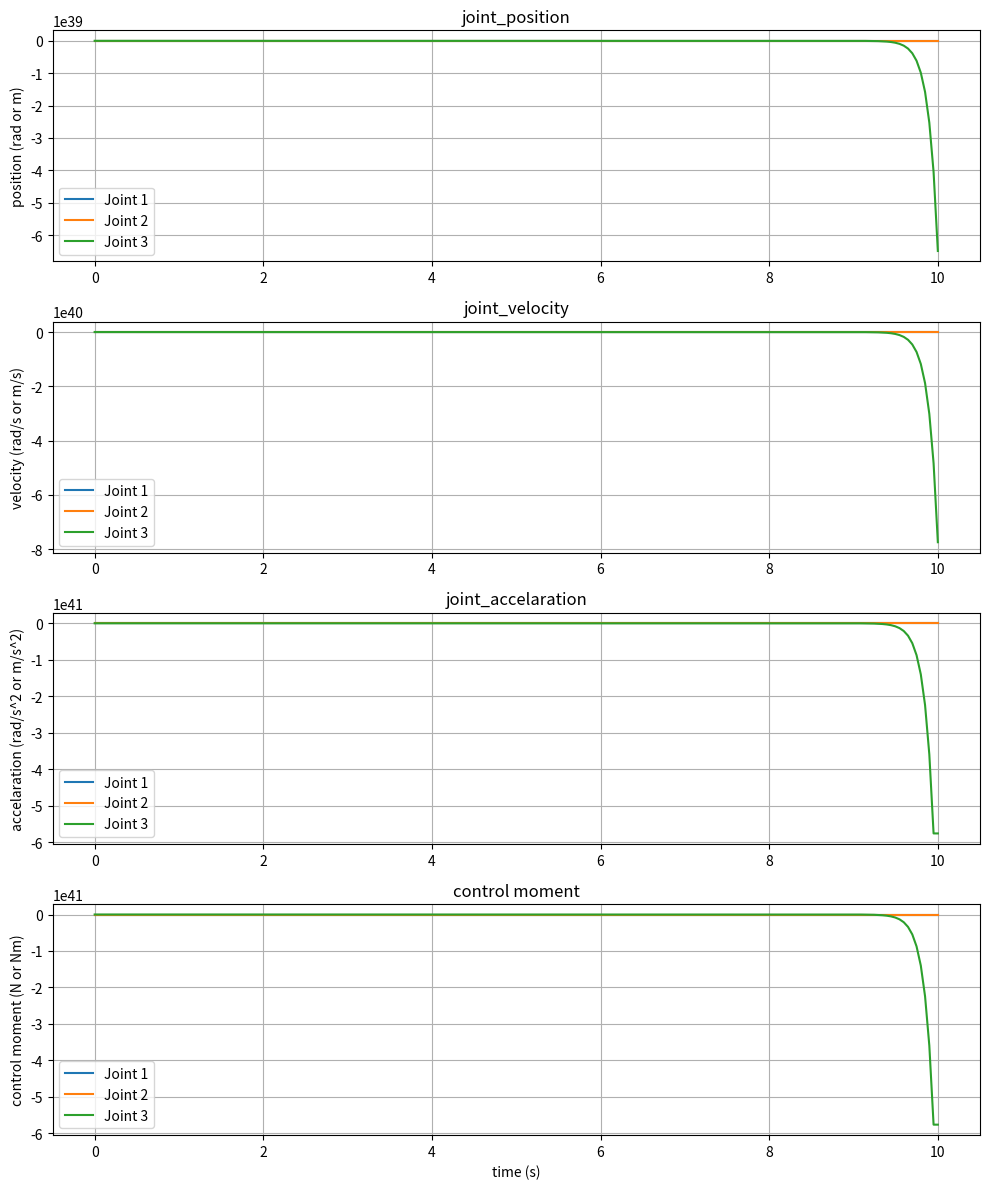

Here is the Python script that generated this plot:
import numpy as np
import matplotlib.pyplot as plt

# 初始位置和期望位置
q0 = np.array([0, 0, 0])
qd = np.array([np.radians(30), np.radians(60), 0.15])

# 期望末端刚性和阻尼参数
K_X = np.diag([500, 500, 500])
K_B = np.diag([50, 50, 30])

# 动力学参数
m1, m2, m3 = 2.431, 3.7860, 0.5552 # 假设各连杆质量为1kg
I1, I2 = 0.03219, 0.03376  # 假设各连杆惯性为1kg*m^2
g = 9.81  # 重力加速度
l1,l2,l3=0.25, 0.25, 0.245

# 时间节点
t0 = 0
tmid = 5
tf = 10

# 位置节点
q0 = np.array([0, 0, 0])
qmid = np.array([np.radians(20), np.radians(40), 0.1])
qf = np.array([np.radians(30), np.radians(60), 0.15])

# 初始化结果
t1 = np.linspace(t0, tmid, 100)
t2 = np.linspace(tmid, tf, 100)
q = []
dq = []
ddq = []

# 分别计算每个关节的轨迹
for i in range(3):
    # 第一段轨迹规划系数
    A1 = np.array([
        [1, t0, t0**2, t0**3],
        [0, 1, 2*t0, 3*t0**2],
        [1, tmid, tmid**2, tmid**3],
        [0, 1, 2*tmid, 3*tmid**2]
    ])
    B1 = np.array([q0[i], 0, qmid[i], 0])
    coeffs1 = np.linalg.solve(A1, B1)

    # 第二段轨迹规划系数
    A2 = np.array([
        [1, tmid, tmid**2, tmid**3],
        [0, 1, 2*tmid, 3*tmid**2],
        [1, tf, tf**2, tf**3],
        [0, 1, 2*tf, 3*tf**2]
    ])
    B2 = np.array([qmid[i], 0, qf[i], 0])
    coeffs2 = np.linalg.solve(A2, B2)

    # 位置曲线
    q1 = np.polyval(coeffs1[::-1], t1)
    q2 = np.polyval(coeffs2[::-1], t2)

    # 速度曲线
    dq1 = np.polyval(np.polyder(coeffs1[::-1]), t1)
    dq2 = np.polyval(np.polyder(coeffs2[::-1]), t2)

    # 加速度曲线
    ddq1 = np.polyval(np.polyder(coeffs1[::-1], 2), t1)
    ddq2 = np.polyval(np.polyder(coeffs2[::-1], 2), t2)

    # 合并数据
    q.append(np.concatenate((q1, q2)))
    dq.append(np.concatenate((dq1, dq2)))
    ddq.append(np.concatenate((ddq1, ddq2)))

# 转换为numpy数组
q = np.array(q)
dq = np.array(dq)
ddq = np.array(ddq)

# 时间范围
t = np.concatenate((t1, t2))
dt = t[1] - t[0]

# 定义雅可比矩阵的计算函数
def jacobian(q):
    theta1, theta2, d3 = q
    J = np.array([
        [-l1 * np.sin(theta1) - l2 * np.sin(theta1 + theta2), -l2 * np.sin(theta1 + theta2), 0],
        [l1 * np.cos(theta1) + l2 * np.cos(theta1 + theta2), l2 * np.cos(theta1 + theta2), 0],
        [0, 0, -1]
    ])
    return J


# 计算末端位置的函数
def forward_kinematics(q):
    theta1, theta2, d3 = q
    x = l1 * np.cos(theta1) + l2 * np.cos(theta1 + theta2)
    y = l1 * np.sin(theta1) + l2 * np.sin(theta1 + theta2)
    z = d3
    return np.array([x, y, z])


# 初始条件
q_actual = np.zeros((3, len(t)))
dq_actual = np.zeros((3, len(t)))
ddq_actual = np.zeros((3, len(t)))
tau = np.zeros((3, len(t)))

# 初始位置
q_actual[:, 0] = q0

# 仿真
for i in range(1, len(t)):
    # 当前末端位置和速度
    x = forward_kinematics(q_actual[:, i - 1])
    J = jacobian(q_actual[:, i - 1])
    dx = J @ dq_actual[:, i - 1]

    # 期望末端位置和速度
    x_d = forward_kinematics(qd)
    dx_d = np.zeros(3)

    # 计算期望末端力
    F_des = K_X @ (x_d - x) + K_B @ (dx_d - dx)

    # 计算控制力矩
    tau[:, i - 1] = J.T @ F_des

    # 动力学模型（简化为单位惯性矩阵）
    ddq_actual[:, i - 1] = tau[:, i - 1]

    # 更新速度和位置
    dq_actual[:, i] = dq_actual[:, i - 1] + ddq_actual[:, i - 1] * dt
    q_actual[:, i] = q_actual[:, i - 1] + dq_actual[:, i - 1] * dt

# 最后一个时刻的控制力矩和加速度无法计算，赋值为最后一个已知值
tau[:, -1] = tau[:, -2]
ddq_actual[:, -1] = ddq_actual[:, -2]

# 绘制结果曲线
fig, axs = plt.subplots(4, 1, figsize=(10, 12))

# 关节位置
for i in range(3):
    axs[0].plot(t, q_actual[i], label=f'Joint {i + 1}')
axs[0].set_ylabel('position (rad or m)')
axs[0].set_title('joint_position')
axs[0].grid(True)
axs[0].legend()

# 关节速度
for i in range(3):
    axs[1].plot(t, dq_actual[i], label=f'Joint {i + 1}')
axs[1].set_ylabel('velocity (rad/s or m/s)')
axs[1].set_title('joint_velocity')
axs[1].grid(True)
axs[1].legend()

# 关节加速度
for i in range(3):
    axs[2].plot(t, ddq_actual[i], label=f'Joint {i + 1}')
axs[2].set_ylabel('accelaration (rad/s^2 or m/s^2)')
axs[2].set_title('joint_accelaration')
axs[2].grid(True)
axs[2].legend()

# 控制力矩
for i in range(3):
    axs[3].plot(t, tau[i], label=f'Joint {i + 1}')
axs[3].set_ylabel('control moment (N or Nm)')
axs[3].set_title('control moment')
axs[3].set_xlabel('time (s)')
axs[3].grid(True)
axs[3].legend()

plt.tight_layout()
plt.show()
